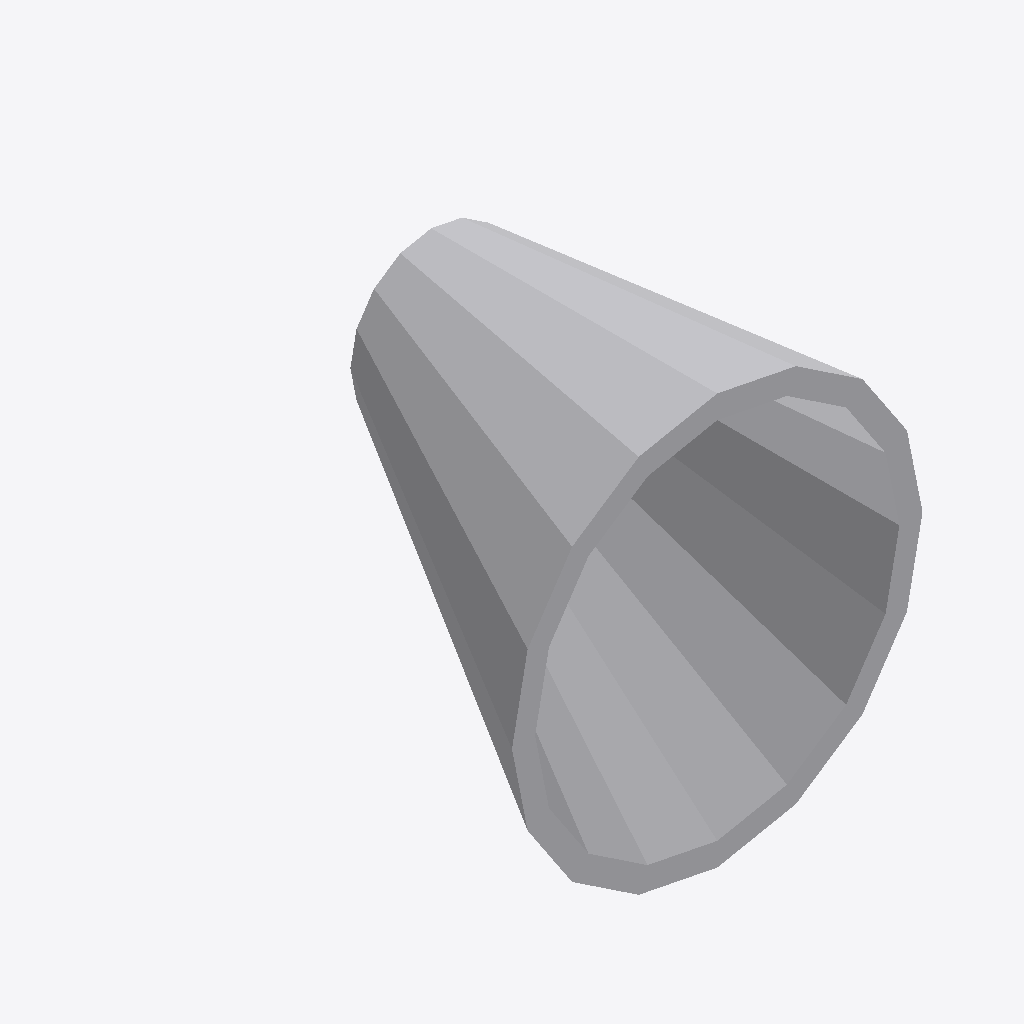
Isometric view of an IFC building model (IFC-SPF (STEP), schema IFC2X3, length unit millimetre), seen from the south-west, elements coloured by IFC class: 1 other element (light grey).
Extent 0.508 m × 0.508 m × 0.508 m (x, y, z). Elements (1): 1 IfcFlowSegment.

HEADER;
FILE_DESCRIPTION(('ViewDefinition [CoordinationView]'),'2;1');
FILE_NAME('/home/giovanni/IdeaProjects/ifc/ifc-out/geometries/eccentriccone.ifc','2020-10-20T19:17:42',(''),('Antea S.r.l.'),'IFC.JAVA 0.1.0','Antea IFC Export 0.1.0','');
FILE_SCHEMA(('IFC2X3'));
ENDSEC;
DATA;
#15=IFCPROJECT('3$jDzi9vHDheaFs98DcG_d',#6,'05-190-0-VL-001',$,$,$,$,(#9),#14);
#16=IFCSITE('0BFgySACDEXA7QQnuyB3ZR',#6,$,$,$,$,$,$,.COMPLEX.,$,$,$,$,$);
#198=IFCFLOWSEGMENT('1GKYnBP_j1Med1_3h88J6K',#6,'EccentricCone','{?  "CATEGORY" : "APPCONIECC",?  "ADESCR" : "Cono eccentrico",?  "NDIAMETRO1" : 508,?  "NCOR_ALLOW" : 1,?  "NSPESS" : 28.6,?  "NDIAMETRO2" : 200?}',$,#21,#197,$);
ENDSEC;
